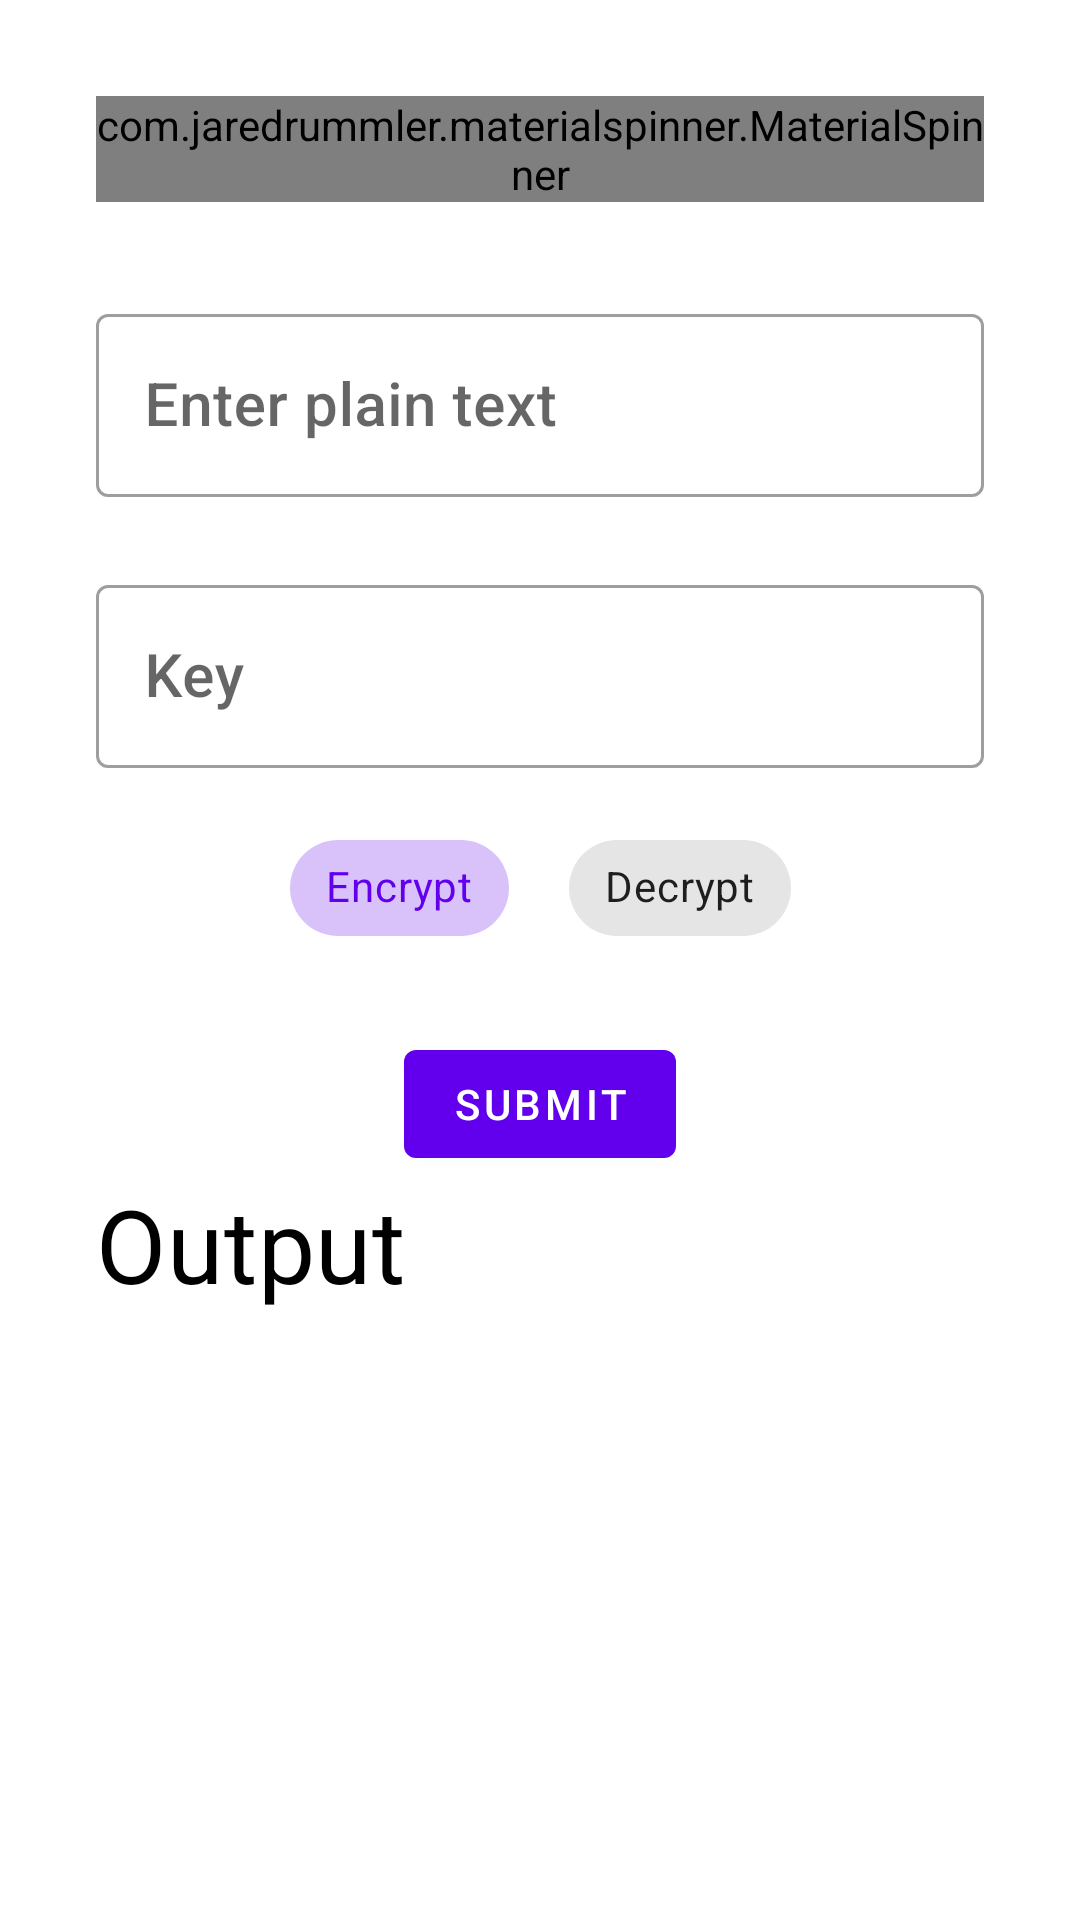

Produce the Android XML layout that renders to this screen, including the resource entries it uses.
<!-- AndroidManifest.xml: application theme AppTheme -->
<!-- res/layout/activity_main.xml -->
<?xml version="1.0" encoding="utf-8"?>
<layout xmlns:android="http://schemas.android.com/apk/res/android"
    xmlns:app="http://schemas.android.com/apk/res-auto"
    xmlns:tools="http://schemas.android.com/tools">

    <data>

    </data>

    <androidx.constraintlayout.widget.ConstraintLayout
        android:layout_width="match_parent"
        android:layout_height="match_parent"
        tools:context=".Activity.MainActivity">


        <com.jaredrummler.materialspinner.MaterialSpinner
            android:id="@+id/choice_spinner"
            android:layout_width="match_parent"
            android:layout_height="wrap_content"
            android:layout_marginStart="32dp"
            android:layout_marginLeft="32dp"
            android:layout_marginTop="32dp"
            android:layout_marginEnd="32dp"
            android:layout_marginRight="32dp"
            app:layout_constraintEnd_toEndOf="parent"
            app:layout_constraintStart_toStartOf="parent"
            app:layout_constraintTop_toTopOf="parent" />

        <com.google.android.material.textfield.TextInputLayout
            android:id="@+id/plaintextInputLayout"
            style="@style/Widget.MaterialComponents.TextInputLayout.OutlinedBox"
            android:layout_width="0dp"
            android:layout_height="wrap_content"
            android:layout_marginStart="32dp"
            android:layout_marginLeft="32dp"
            android:layout_marginTop="32dp"
            android:layout_marginEnd="32dp"
            android:layout_marginRight="32dp"
            android:hint="Enter plain text"
            app:layout_constraintEnd_toEndOf="parent"
            app:layout_constraintStart_toStartOf="parent"
            app:layout_constraintTop_toBottomOf="@+id/choice_spinner">

            <com.google.android.material.textfield.TextInputEditText
                android:id="@+id/plain_text"
                android:textColor="#000000"
                android:layout_width="match_parent"
                android:textAppearance="@style/TextAppearance.MaterialComponents.Headline6"
                android:layout_height="wrap_content" />
        </com.google.android.material.textfield.TextInputLayout>

        <com.google.android.material.textfield.TextInputLayout
            android:id="@+id/keyInputLayout3"
            style="@style/Widget.MaterialComponents.TextInputLayout.OutlinedBox"
            android:layout_width="0dp"
            android:layout_height="wrap_content"
            android:layout_marginTop="24dp"
            android:hint="Key"
            app:layout_constraintEnd_toEndOf="@+id/plaintextInputLayout"
            app:layout_constraintStart_toStartOf="@+id/plaintextInputLayout"
            app:layout_constraintTop_toBottomOf="@+id/plaintextInputLayout">

            <com.google.android.material.textfield.TextInputEditText
                android:id="@+id/key_text"
                android:inputType="number"
                android:layout_width="match_parent"
                android:textColor="#000000"
                android:textAppearance="@style/TextAppearance.MaterialComponents.Headline6"
                android:layout_height="wrap_content" />
        </com.google.android.material.textfield.TextInputLayout>

        <com.google.android.material.chip.ChipGroup
            android:id="@+id/chipGroup"
            app:checkedChip="@id/encrypt_chip"
            android:layout_width="wrap_content"
            android:layout_height="wrap_content"
            android:layout_marginTop="16dp"
            app:chipSpacingHorizontal="20dp"
            app:layout_constraintEnd_toEndOf="@+id/keyInputLayout3"
            app:layout_constraintStart_toStartOf="@+id/keyInputLayout3"
            app:layout_constraintTop_toBottomOf="@+id/keyInputLayout3"
            app:singleSelection="true">

            <com.google.android.material.chip.Chip
                android:id="@+id/encrypt_chip"
                style="@style/Widget.MaterialComponents.Chip.Choice"
                android:layout_width="wrap_content"
                android:layout_height="wrap_content"
                android:text="Encrypt" />

            <com.google.android.material.chip.Chip
                android:id="@+id/decrypt_chip"
                style="@style/Widget.MaterialComponents.Chip.Choice"
                android:layout_width="wrap_content"
                android:layout_height="wrap_content"
                android:text="Decrypt" />
        </com.google.android.material.chip.ChipGroup>

        <com.google.android.material.button.MaterialButton
            android:id="@+id/submit_btn"
            android:layout_width="wrap_content"
            android:layout_height="wrap_content"
            android:layout_marginTop="24dp"
            android:text="Submit"
            app:layout_constraintEnd_toEndOf="parent"
            app:layout_constraintStart_toStartOf="parent"
            app:layout_constraintTop_toBottomOf="@+id/chipGroup" />

        <TextView
            android:id="@+id/textView2"
            android:layout_width="wrap_content"
            android:layout_height="wrap_content"
            android:layout_marginStart="32dp"
            android:layout_marginLeft="32dp"
            android:text="Output"
            android:textAppearance="@style/TextAppearance.MaterialComponents.Headline4"
            android:textColor="#000000"
            app:layout_constraintStart_toStartOf="parent"
            app:layout_constraintTop_toBottomOf="@+id/submit_btn" />

        <TextView
            android:id="@+id/output_txt"
            android:layout_width="wrap_content"
            android:layout_height="wrap_content"
            android:layout_marginTop="24dp"
            android:textSize="24sp"
            app:layout_constraintStart_toStartOf="@+id/textView2"
            app:layout_constraintTop_toBottomOf="@+id/textView2"
            android:textIsSelectable="true"/>


    </androidx.constraintlayout.widget.ConstraintLayout>

</layout>
<!-- resources referenced by this layout -->
<resources>
  <style name="AppTheme" parent="Theme.MaterialComponents.Light">
          
          <item name="colorPrimary">@color/colorPrimary</item>
          <item name="android:textColorPrimary">#FFFFFF</item>
          <item name="colorPrimaryDark">@color/colorPrimaryDark</item>
          <item name="colorAccent">@color/colorAccent</item>
      </style>
  <!-- not gathered from this repository: default colours our renderer supplied (Android Studio template values) -->
  <color name="colorPrimary">#FF6200EE</color>
  <color name="colorPrimaryDark">#FF3700B3</color>
  <color name="colorAccent">#FF03DAC5</color>
</resources>
